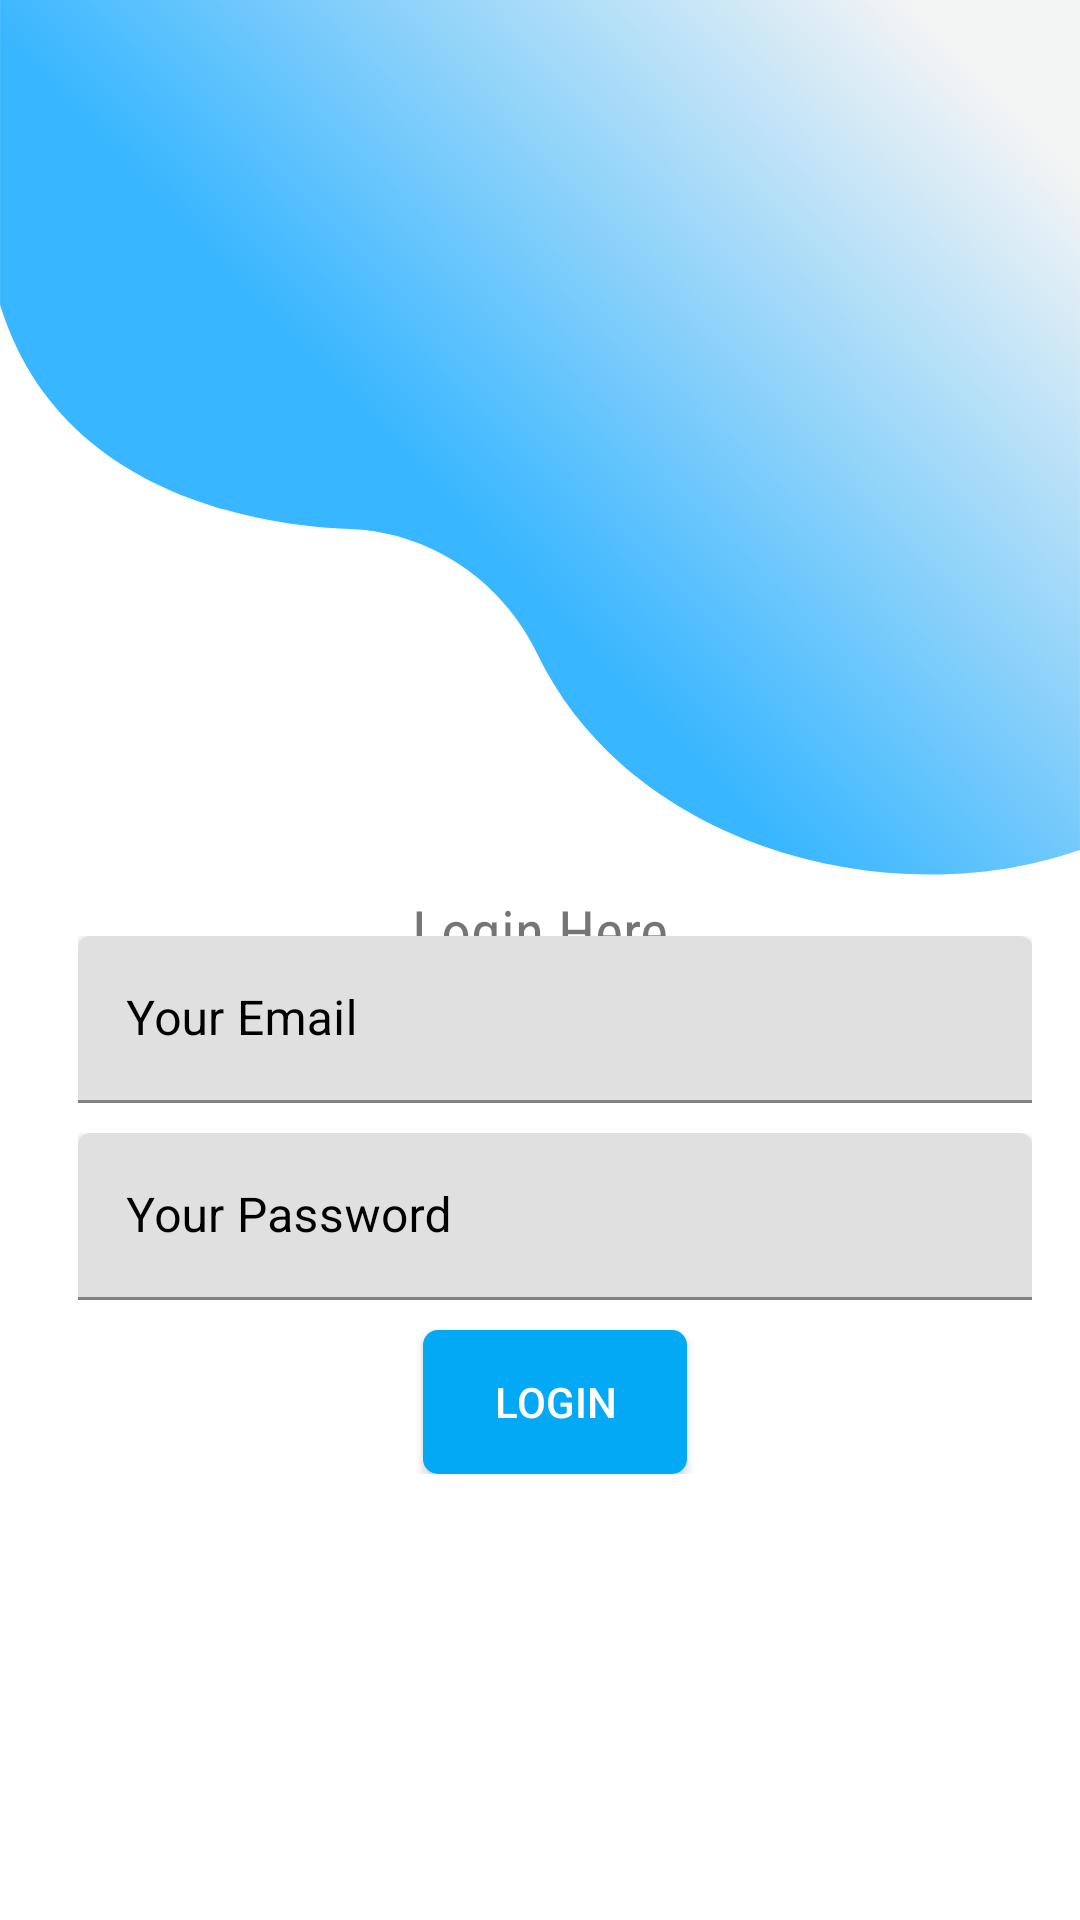

Layout XML and referenced resources for this Android screen:
<!-- AndroidManifest.xml: application theme Theme.STDIO9 -->
<!-- res/layout/activity_login.xml -->
<?xml version="1.0" encoding="utf-8"?>
<androidx.constraintlayout.widget.ConstraintLayout xmlns:android="http://schemas.android.com/apk/res/android"
    xmlns:app="http://schemas.android.com/apk/res-auto"
    xmlns:tools="http://schemas.android.com/tools"
    android:layout_width="match_parent"
    android:layout_height="match_parent"
    android:background="@drawable/background"
    tools:context=".Login">

    <TextView
        android:id="@+id/textView"
        android:layout_width="wrap_content"
        android:layout_height="wrap_content"
        android:fontFamily="sans-serif-condensed"
        android:text="Login Here"
        android:layout_marginBottom="20dp"
        android:textSize="20sp"
        app:layout_constraintBottom_toBottomOf="parent"
        app:layout_constraintEnd_toEndOf="parent"
        app:layout_constraintStart_toStartOf="parent"
        app:layout_constraintTop_toTopOf="parent" />

    <LinearLayout
        android:id="@+id/linearLayout"
        android:layout_width="318dp"
        android:layout_height="wrap_content"
        android:orientation="vertical"
        app:layout_constraintBottom_toBottomOf="parent"
        app:layout_constraintEnd_toEndOf="parent"
        app:layout_constraintHorizontal_bias="0.623"
        app:layout_constraintStart_toStartOf="parent"
        app:layout_constraintTop_toTopOf="parent"
        app:layout_constraintVertical_bias="0.677">

        <com.google.android.material.textfield.TextInputLayout
            android:id="@+id/email_login"
            style="@style/ThemeOverlay.Material3.AutoCompleteTextView.OutlinedBox"
            android:layout_width="match_parent"
            android:layout_height="wrap_content"
            android:layout_marginBottom="10dp"
            android:elevation="4dp"
            android:hint="Your Email"
            android:textColorHint="@color/black">

            <androidx.appcompat.widget.AppCompatEditText
                android:layout_width="match_parent"
                android:layout_height="wrap_content"
                android:background="@drawable/bg_et"
                android:elevation="4dp"
                android:inputType="textEmailAddress" />

        </com.google.android.material.textfield.TextInputLayout>

        <com.google.android.material.textfield.TextInputLayout
            android:id="@+id/pwd_login"
            style="@style/ThemeOverlay.Material3.AutoCompleteTextView.OutlinedBox"
            android:layout_width="match_parent"
            android:layout_height="wrap_content"
            android:layout_marginBottom="10dp"
            android:elevation="4dp"
            android:hint="Your Password"
            android:textColorHint="@color/black"
            app:passwordToggleEnabled="true">

            <androidx.appcompat.widget.AppCompatEditText
                android:layout_width="match_parent"
                android:layout_height="wrap_content"
                android:background="@drawable/bg_et"
                android:elevation="4dp"
                android:inputType="textPassword" />

        </com.google.android.material.textfield.TextInputLayout>

        <androidx.appcompat.widget.AppCompatButton
            android:layout_width="wrap_content"
            android:layout_height="wrap_content"
            android:layout_gravity="center_horizontal"
            android:background="@drawable/btn_bg"
            android:elevation="4dp"
            android:onClick="signinhere"
            android:padding="10dp"
            android:text="Login"
            android:textColor="@color/white" />


    </LinearLayout>

    <ProgressBar
        android:id="@+id/progressBar3_login"
        style="?android:attr/progressBarStyle"
        android:layout_width="wrap_content"
        android:layout_height="wrap_content"
        android:visibility="invisible"
        app:layout_constraintBottom_toBottomOf="parent"
        app:layout_constraintEnd_toEndOf="parent"
        app:layout_constraintHorizontal_bias="0.542"
        app:layout_constraintStart_toStartOf="parent"
        app:layout_constraintTop_toTopOf="parent"
        app:layout_constraintVertical_bias="0.881" />

</androidx.constraintlayout.widget.ConstraintLayout>
<!-- resources referenced by this layout -->
<resources>
  <color name="black">#FF000000</color>
  <color name="white">#FFFFFFFF</color>
  <!-- drawable background: png bitmap (drawable-v24, 218190 bytes) -->
  <!-- drawable bg_et (drawable-night) -->
  <?xml version="1.0" encoding="utf-8"?>
  <shape xmlns:android="http://schemas.android.com/apk/res/android"
      android:shape="rectangle">
  
      <solid android:color="@color/mattblack"/>
      <corners android:radius="10dp"/>
  
  </shape>
  <!-- drawable btn_bg (drawable) -->
  <?xml version="1.0" encoding="utf-8"?>
  <shape xmlns:android="http://schemas.android.com/apk/res/android">
  
      <solid android:color="@color/appblue"/>
      <corners android:radius="5dp"/>
  
  
  </shape>
  <style name="Theme.STDIO9" parent="Theme.MaterialComponents.DayNight.DarkActionBar">
          
          <item name="colorPrimary">#03A9F4</item>
          <item name="colorPrimaryVariant">@color/appblue</item>
          <item name="colorOnPrimary">#505050</item>
  
          
          <item name="colorSecondary">@color/teal_200</item>
          <item name="colorSecondaryVariant">@color/teal_700</item>
          <item name="colorOnSecondary">@color/black</item>
          
          <item name="android:statusBarColor" tools:targetApi="l">?attr/colorPrimaryVariant</item>
          <item name="android:navigationBarColor">?attr/colorPrimaryVariant</item>
          
      </style>
  <color name="mattblack">#111111</color>
  <color name="appblue">#03A9F4</color>
  <color name="teal_200">#FF03DAC5</color>
  <color name="teal_700">#FF018786</color>
</resources>
